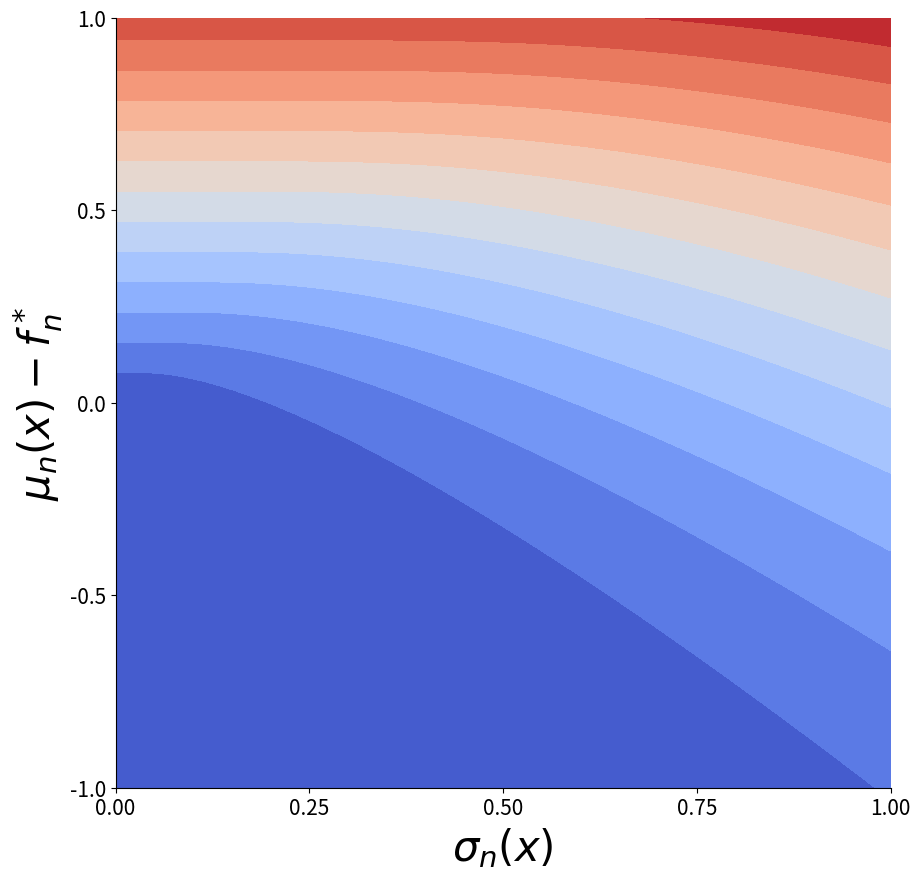

Write the Python code that produced this figure.
import numpy as np
from matplotlib import cm
from scipy.stats import norm
from matplotlib import pyplot as plt

sigma = np.linspace(0,1,100)
delta = np.linspace(-1,1,100)

S, D = np.meshgrid(sigma, delta)

EI = D * norm.cdf(D/S) + S * norm.pdf(D/S)

plt.figure(figsize=(10,10))
ax = plt.subplot(1, 1, 1)
plt.contourf(S, D, EI, np.linspace(0,1.1,15), cmap = cm.coolwarm)

plt.xlim(0, 1)
plt.ylim(-1, 1)

plt.xticks([0, 0.25, 0.5, 0.75, 1], rotation=0, fontsize=15)
plt.yticks([-1, -0.5, 0, 0.5, 1], rotation=0, fontsize=15)

plt.xlabel(r"$\sigma_{n}(x)$", fontsize=30)
plt.ylabel(r"$\mu_{n}(x) - f^*_n$", rotation=90, fontsize=30)

ax.spines['right'].set_visible(False)
ax.spines['top'].set_visible(False)

#plt.show()
plt.savefig('ei.pdf', bbox_inches='tight')
